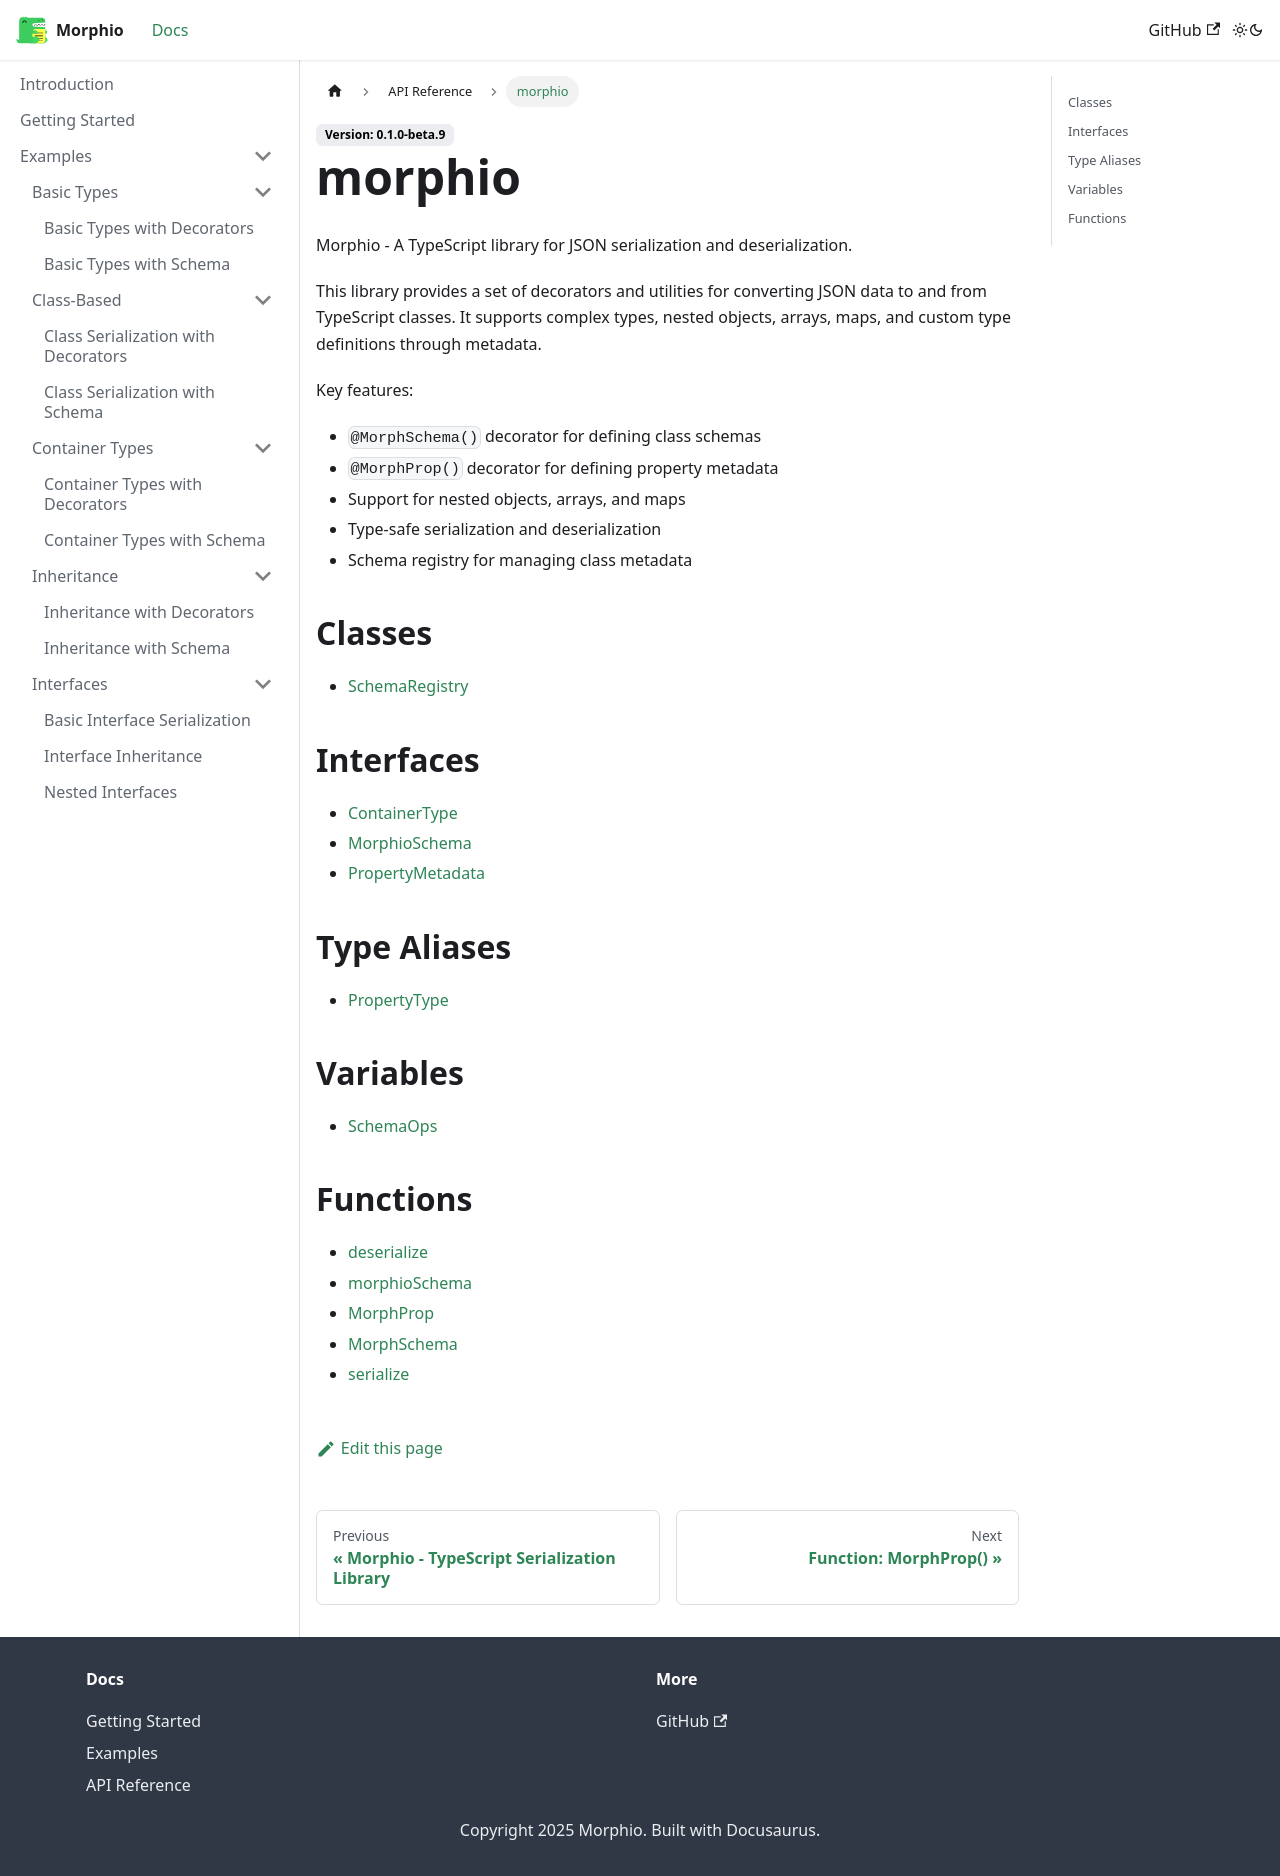

repository: RPethani/Morphio · page: docs/api/globals/index.html · generator: docusaurus

# morphio

Morphio - A TypeScript library for JSON serialization and deserialization.

This library provides a set of decorators and utilities for converting JSON data
to and from TypeScript classes. It supports complex types, nested objects, arrays,
maps, and custom type definitions through metadata.

Key features:
- `@MorphSchema()` decorator for defining class schemas
- `@MorphProp()` decorator for defining property metadata
- Support for nested objects, arrays, and maps
- Type-safe serialization and deserialization
- Schema registry for managing class metadata

## Classes

- [SchemaRegistry](classes/SchemaRegistry.md)

## Interfaces

- [ContainerType](interfaces/ContainerType.md)
- [MorphioSchema](interfaces/MorphioSchema.md)
- [PropertyMetadata](interfaces/PropertyMetadata.md)

## Type Aliases

- [PropertyType](type-aliases/PropertyType.md)

## Variables

- [SchemaOps](variables/SchemaOps.md)

## Functions

- [deserialize](functions/deserialize.md)
- [morphioSchema](functions/morphioSchema.md)
- [MorphProp](functions/MorphProp.md)
- [MorphSchema](functions/MorphSchema.md)
- [serialize](functions/serialize.md)
